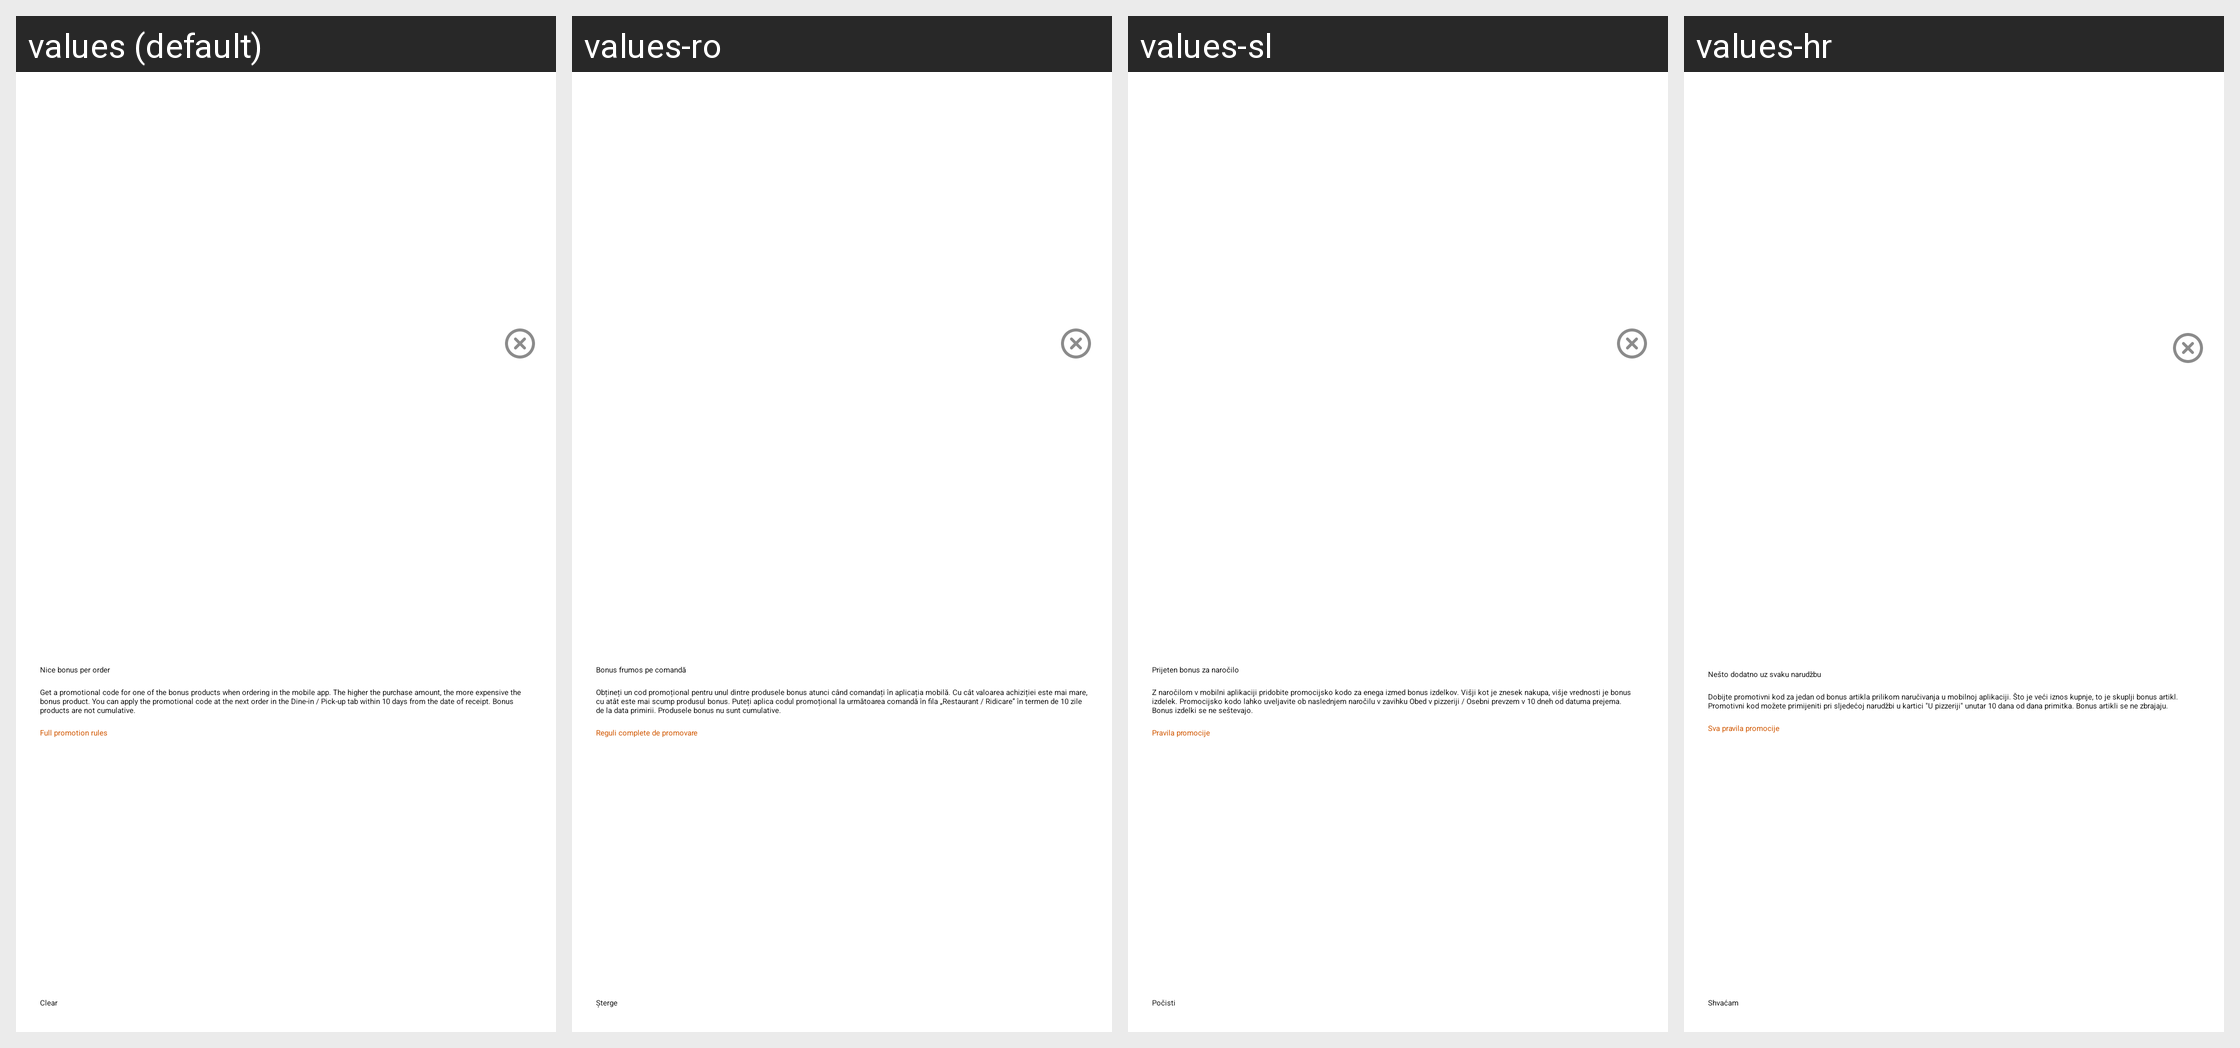

The Android screen above is rendered under several locales of the same app. Produce the string resources it draws, with the default and per-locale values.
Android screen res/layout/dialog_nice_bonus_info.xml rendered under 4 locales, left to right: values (default), values-ro, values-sl, values-hr. Device: Nexus 5 (rendered at 1080×1920; each locale shown at half size, 540×960, under a caption strip naming it); theme DodopizzaTheme.
Other locales in the repository, not shown: values-af, values-am, values-ar, values-as, values-az, values-be, values-bg, values-bn, values-bs, values-ca, values-cs, values-da, values-de, values-el, values-en, values-en-rAU, values-en-rCA, values-en-rGB, values-en-rIN, values-en-rNG, values-en-rXC, values-es, values-es-rUS, values-et, values-eu, values-fa, values-fi, values-fr, values-fr-rCA, values-gl, values-gu, values-hi, values-hu, values-hy, values-id, values-in, values-is, values-it, values-iw, values-ja, values-ka, values-kk, values-km, values-kn, values-ko, values-ky, values-lo, values-lt, values-lv, values-mi, values-mk, values-ml, values-mn, values-mr, values-ms, values-my, values-nb, values-ne, values-nl, values-or, values-pa, values-pl, values-pt, values-pt-rBR, values-pt-rPT, values-ru, values-si, values-sk, values-sq, values-sr, values-sv, values-sw, values-ta, values-te, values-th, values-tl, values-tr, values-ug, values-uk, values-ur, values-uz, values-vi, values-zh, values-zh-rCN, values-zh-rHK, values-zh-rTW, values-zu.
Strings drawn on this screen, with the default value and each locale's value (text and hints the layout hard-codes, and strings that could not be matched under every locale, appear in the picture but are not listed):

nice_bonus_promotion_title
  values: Nice bonus per order
  values-ro: Bonus frumos pe comandă
  values-sl: Prijeten bonus za naročilo
  values-hr: Nešto dodatno uz svaku narudžbu

nice_bonus_promo_description
  values: Get a promotional code for one of the bonus products when ordering in the mobile app. The higher the purchase amount, the more expensive the bonus product. You can apply the promotional code at the next order in the Dine-in / Pick-up tab within 10 days from the date of receipt. Bonus products are not cumulative.
  values-ro: Obțineți un cod promoțional pentru unul dintre produsele bonus atunci când comandați în aplicația mobilă. Cu cât valoarea achiziției este mai mare, cu atât este mai scump produsul bonus. Puteți aplica codul promoțional la următoarea comandă în fila „Restaurant / Ridicare” în termen de 10 zile de la data primirii. Produsele bonus nu sunt cumulative.
  values-sl: Z naročilom v mobilni aplikaciji pridobite promocijsko kodo za enega izmed bonus izdelkov. Višji kot je znesek nakupa, višje vrednosti je bonus izdelek. Promocijsko kodo lahko uveljavite ob naslednjem naročilu v zavihku Obed v pizzeriji / Osebni prevzem v 10 dneh od datuma prejema. Bonus izdelki se ne seštevajo.
  values-hr: Dobijte promotivni kod za jedan od bonus artikla prilikom naručivanja u mobilnoj aplikaciji. Što je veći iznos kupnje, to je skuplji bonus artikl. Promotivni kod možete primijeniti pri sljedećoj narudžbi u kartici "U pizzeriji" unutar 10 dana od dana primitka. Bonus artikli se ne zbrajaju.

nice_bonus_more_about_promotion
  values: Full promotion rules
  values-ro: Reguli complete de promovare
  values-sl: Pravila promocije
  values-hr: Sva pravila promocije

coins_expirations_faq_button
  values: Clear
  values-ro: Șterge
  values-sl: Počisti
  values-hr: Shvaćam
